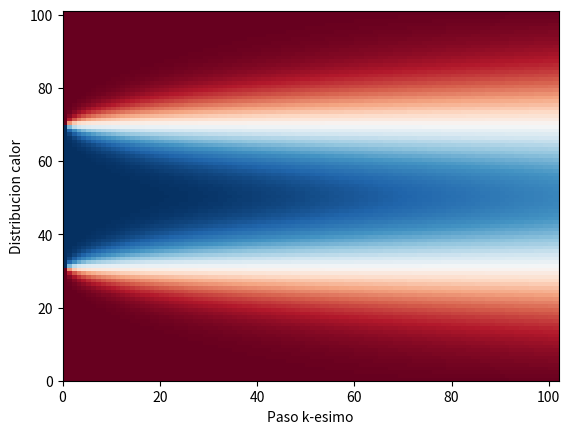

This figure's Python source:
import matplotlib.pyplot as plt
import numpy as np
import copy

# Ejercicio 5
def precomputo_eliminacion_gaussiana(a, b, c):
  n = len(b)

  mult_upper = []
  mult_lower = []

  # Itera columnas, triangula superiormente
  for i in range(0, n - 1): 
    if (b[i] == 0):
      return -1

    mji = a[i] / b[i]

    a[i] = a[i] - mji * b[i]
    b[i + 1] = b[i + 1] - mji * c[i]

    mult_upper.append(mji)

  # Itera columnas, triangula inferiormente
  for i in reversed(range(1, n)): 
    if (b[i] == 0):
      return -1

    mji = c[i - 1] / b[i]
    c[i - 1] = c[i - 1] - mji * b[i]

    mult_lower.append(mji)

  return [mult_upper, mult_lower, b]

def calculo_solucion(precomputo, cte):
  n = len(cte)

  copy_precomputo = copy.deepcopy(precomputo)

  mult_upper = copy_precomputo[0]
  mult_lower = copy_precomputo[1]
  b = copy_precomputo[2]

  # Construye las soluciones a partir de las operaciones guardadas
  x = copy.deepcopy(np.array(cte, dtype=float))

  for i in range(1, n):
    x[i] = x[i] - x[i - 1] * mult_upper[i - 1]

  for i in reversed(range(0, n - 1)):
    x[i] -= x[i + 1] * mult_lower[n - 2 - i]

  for i in range(0, n):
    x[i] *= 1 / b[i]

  return x 

def operador_difusion(n, alfa):
  a = np.full(n - 1, -1, dtype=float)
  b = np.full(n, 2 * alfa + 1, dtype=float)
  c = np.full(n - 1, -1, dtype=float)

  return [a, b, c]

def difusion(ci, k):
  n = len(ci)
  pasos_difusion = [ci]

  precomputo = precomputo_eliminacion_gaussiana(*operador_difusion(n, 1))

  for i in range(0, k):
    resultado = calculo_solucion(precomputo, pasos_difusion[i])
    pasos_difusion.append(resultado)

  return pasos_difusion


if __name__ == '__main__':
#EXPERIMENTACION
  n = 101
  r = 20
  k = 101

  ci = np.array([1 if (n // 2 - r < i) and (i < n // 2 + r) else 0 for i in range(0, n)])

  resultado_difusion = difusion(ci, k)

  plt.pcolor(np.transpose(resultado_difusion), cmap='RdBu', vmin=0, vmax=1)
  plt.xlabel("Paso k-esimo")
  plt.ylabel("Distribucion calor")

  plt.show()
